Labelled photos from "Date_Fruit_dataset", an image-classification folder in Talal1421/CSC462_DateFruit_Project. The possible labels are: Ajwa date, Galaxy date, Mejdool date, Meneifi date, Nabtat Ali date, Rutab date, Shaishe date, Sokari date, Sugaey date.

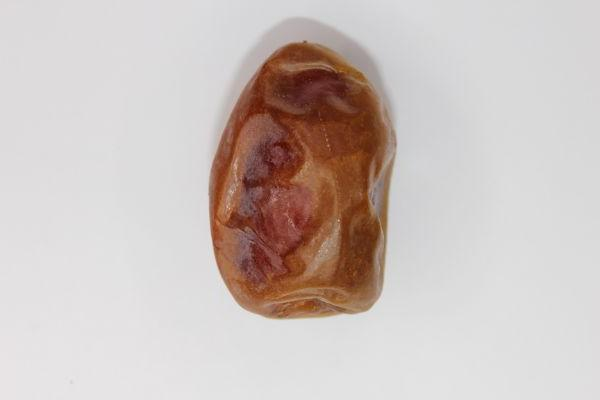
Label: Meneifi date

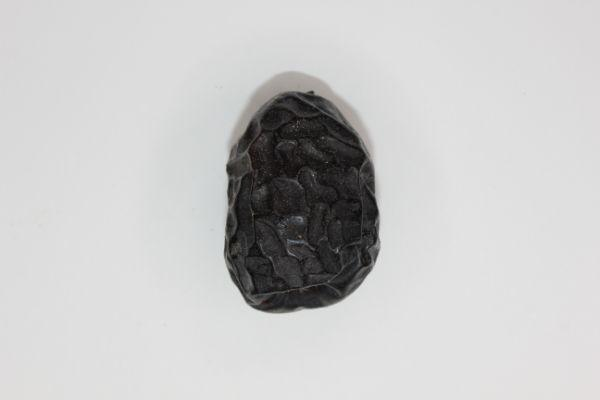
Label: Ajwa date

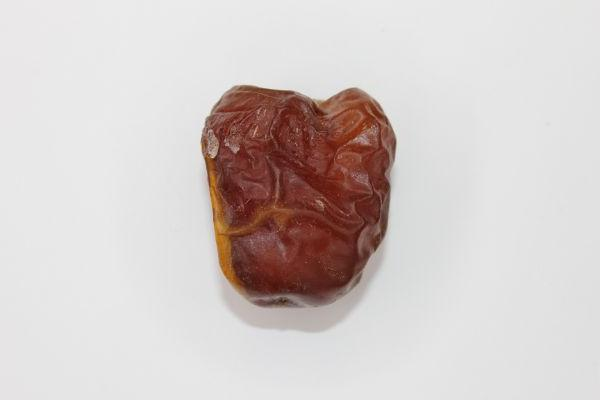
Label: Galaxy date

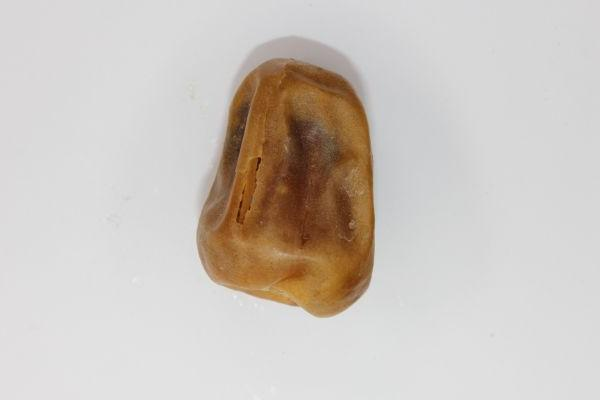
Label: Sokari date

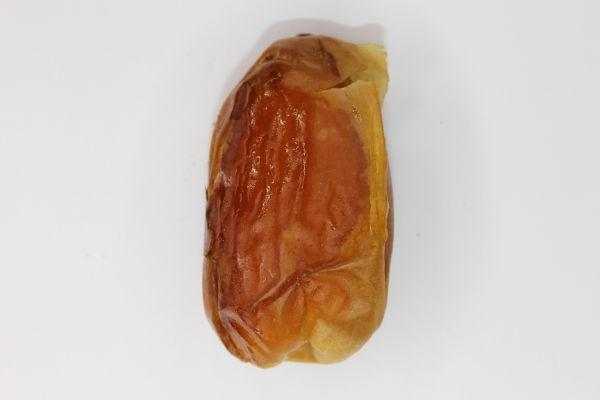
Label: Sugaey date

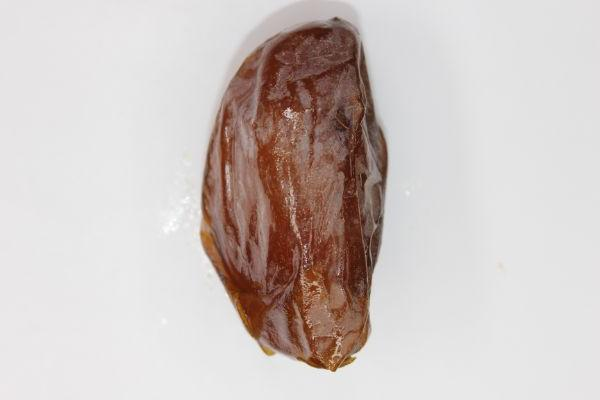
Label: Mejdool date
